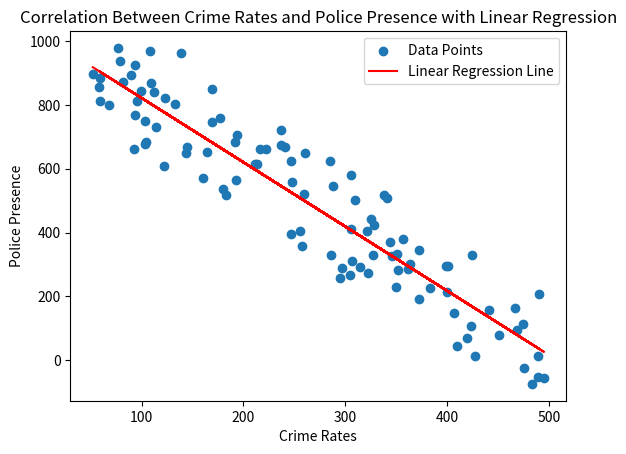

Generate this figure with matplotlib:
# Import libraries
import numpy as np
import matplotlib.pyplot as plt

# Generate a random dataset for Crime Rates and Police Presence
np.random.seed(0)  
# Random crime rates between 50 and 500
crime_rates = np.random.uniform(50, 500, 100)  
# Randomized police presence 
police_presence = 1000 - 2 * crime_rates + np.random.normal(0, 100, 100)

# Calculate the correlation coefficient
correlation_coefficient = np.corrcoef(crime_rates, police_presence)[0, 1]

# Print the correlation coefficient
print("Correlation coefficient between Crime Rates and Police Presence:", correlation_coefficient)

# Perform linear regression
slope, intercept = np.polyfit(crime_rates, police_presence, 1)
regression_line = slope * np.array(crime_rates) + intercept

# Create a scatter plot with the regression line
plt.scatter(crime_rates, police_presence, label="Data Points")
plt.plot(crime_rates, regression_line, color='red', label="Linear Regression Line")
plt.title("Correlation Between Crime Rates and Police Presence with Linear Regression")
plt.xlabel("Crime Rates")
plt.ylabel("Police Presence")
plt.legend()

# Show the plot
plt.show()
